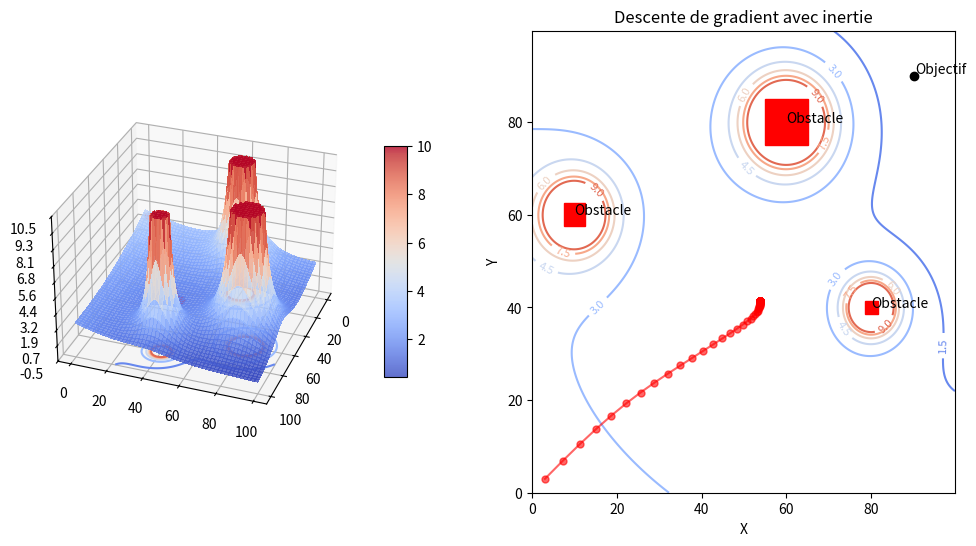

Generate this figure with matplotlib:
import matplotlib.pyplot as plt
import numpy as np
from matplotlib import cm
from matplotlib.ticker import LinearLocator
from sympy import symbols, diff, lambdify, sqrt, Piecewise

color = cm.coolwarm

x_min, x_max = 0, 100
y_min, y_max = 0, 100

# Definir x et y comme des variables mathématiques
x, y = symbols('x y')

# Position initiale et finale de la voiture + obstacles
x0, y0 = 3, 3
XG = 90
YG = 90
obstacle_list = [[60, 80, 10, 1500, 500], [10, 60, 5, 800, 300], [80, 40, 3, 500, 100]]  # Xobs, Yobs, obs_size, η, R0

#Calcul de la fonction potentiel de l'obstacle
def Z_calcule_obstacle(Xobs, Yobs, obs_size, η, R0):
    Robs = sqrt((Xobs - x)**2 + (Yobs - y)**2)
    # Calculer les valeurs de Z obstacle avec une fonction symbolique
    Zobs = η * (((1 / Robs) - (1 / R0))**2) / 2
    Zobs = Piecewise((Zobs, Robs <= R0), (0, True))
    return Zobs

def Z_calcule_border(η,R0):
        # Ensure x and y are within the boundaries
    x = symbols('x', real=True, positive=True, bounded=(0, 110))
    y = symbols('y', real=True, positive=True, bounded=(0, 110))
    # Calculer les valeurs de Z obstacle avec une fonction symbolique
    def Zbord(z,z_m) :
        return η * (((1 / sqrt((z-z_m)**2)) - (1 / R0))**2) / 2
    Zbord = Piecewise(
        (Zbord(x,x_min),(x-x_min) <= R0), 
        (Zbord(y,y_min),(y-y_min) <= R0),
        (Zbord(x,x_max),(x_max-x) <= R0),
        (Zbord(y,y_max),(y_max-y) <= R0),
        (0, True))
    return Zbord



def trace_obstacle(ax, Xobs, Yobs, obs_size, η, R0):
    # Ajouter un rectangle pour représenter l'obstacle
    obstacle_rect = plt.Rectangle((Xobs - (obs_size / 2), Yobs - (obs_size / 2)), obs_size, obs_size, linewidth=1, edgecolor='r', facecolor='r')
    ax.add_patch(obstacle_rect)
    ax.annotate('Obstacle', xy=(Xobs, Yobs), xytext=(Xobs, Yobs))



# Créer la figure avec deux sous-graphiques
fig = plt.figure(figsize=(12, 6))

# Premier sous-graphe : surface en 3D
ax1 = fig.add_subplot(121, projection='3d')

# Générer les données
X = np.arange(0, 100, 0.25)
Y = np.arange(0, 100, 0.25)
X, Y = np.meshgrid(X, Y)

# Z goal
k = 0.0005
RG = sqrt((x - XG)**2 + (y - YG)**2)
ZG = k * (RG**2) / 2

# Combine Z goal and Z obstacle
f1 = ZG
for obs in obstacle_list:
    f1 += Z_calcule_obstacle(obs[0], obs[1], obs[2], obs[3], obs[4])

# Define a function optimized for numpy array calculation
f = lambdify([x, y], f1, 'numpy')

# Troncature des valeurs de Zob à 10
Z = f(X, Y)
Z = np.minimum(Z, 10)


# Define the x and y grid arrays
x_grid = np.arange(x_min, x_max, 0.25)
y_grid = np.arange(y_min, y_max, 0.25)
# Create mesh grid for surface plot
X, Y = np.meshgrid(x_grid, y_grid)


# Tracer la surface
surf = ax1.plot_surface(X, Y, Z, cmap=color, linewidth=0, antialiased=False,alpha=0.8)

# Personnaliser l'axe Z
ax1.set_zlim(-0.5, 10.5)
ax1.zaxis.set_major_locator(LinearLocator(10))
ax1.zaxis.set_major_formatter('{x:.01f}')

# Ajouter une barre de couleur qui associe les valeurs aux couleurs
fig.colorbar(surf, ax=ax1, shrink=0.5, aspect=10)

# Ajouter les lignes de niveau projetées sur le plan x, y
ax1.view_init(elev=30, azim=20)  # Adjust elevation and azimuth angles as needed

ax1.contour(X, Y, Z, zdir='z', offset=-0.5, cmap=color)

# Deuxième sous-graphe : graphique des lignes de niveau sur le plan x, y
ax2 = fig.add_subplot(122)

# Tracer les lignes de champs
contour = ax2.contour(X, Y, Z, cmap=color)
ax2.clabel(contour, inline=True, fontsize=8)
ax2.set_title('Lignes de niveau sur le plan x-y')
ax2.set_xlabel('X')
ax2.set_ylabel('Y')

# Ajouter un point pour l'objectif
ax2.plot(XG, YG, 'ko')  # Point noir pour l'objectif
ax2.annotate('Objectif', xy=(XG, YG), xytext=(XG + 0.5, YG + 0.5))

for obs in obstacle_list:
    trace_obstacle(ax2, obs[0], obs[1], obs[2], obs[3], obs[4])

# descente de gradient

# Calculate the partial derivatives of f1 w.r.t. x and y
f1x = diff(f1, x)
f1y = diff(f1, y)

# Convert symbolic gradient to numerical functions
grad_x = lambdify([x, y], f1x, 'numpy')
grad_y = lambdify([x, y], f1y, 'numpy')

# Initialize a list for storing the gradient descent points
xlist = [x0]
ylist = [y0]

# Specify the learning rate and momentum coefficient
lr = 100
momentum =0.0

# Vitesse initiales
v_x = 0
v_y = 0

# Perform gradient descent with momentum
# on met à jour la trajectoire à chaque seconde
for i in range(1000):
    # Compute the gradients
    grad_x_val = grad_x(x0, y0)
    grad_y_val = grad_y(x0, y0)
    
    # Update velocities
    v_x = momentum * v_x - lr * grad_x_val
    v_y = momentum * v_y - lr * grad_y_val
    
    # Update the x and y values using the velocities
    x0 += v_x
    y0 += v_y
    
    # Append to the list to keep track of the points
    xlist.append(x0)
    ylist.append(y0)
    

xarr = np.array(xlist, dtype='float64')
yarr = np.array(ylist, dtype='float64')
zlist = list(f(xarr, yarr))
# Plot the gradient descent path
ax1.scatter(xlist, ylist,zlist, color='red', s=20, marker='o')
ax2.plot(xlist, ylist, 'ro-', markersize=5, alpha=0.6)
ax2.set_title('Descente de gradient avec inertie')

plt.show()
